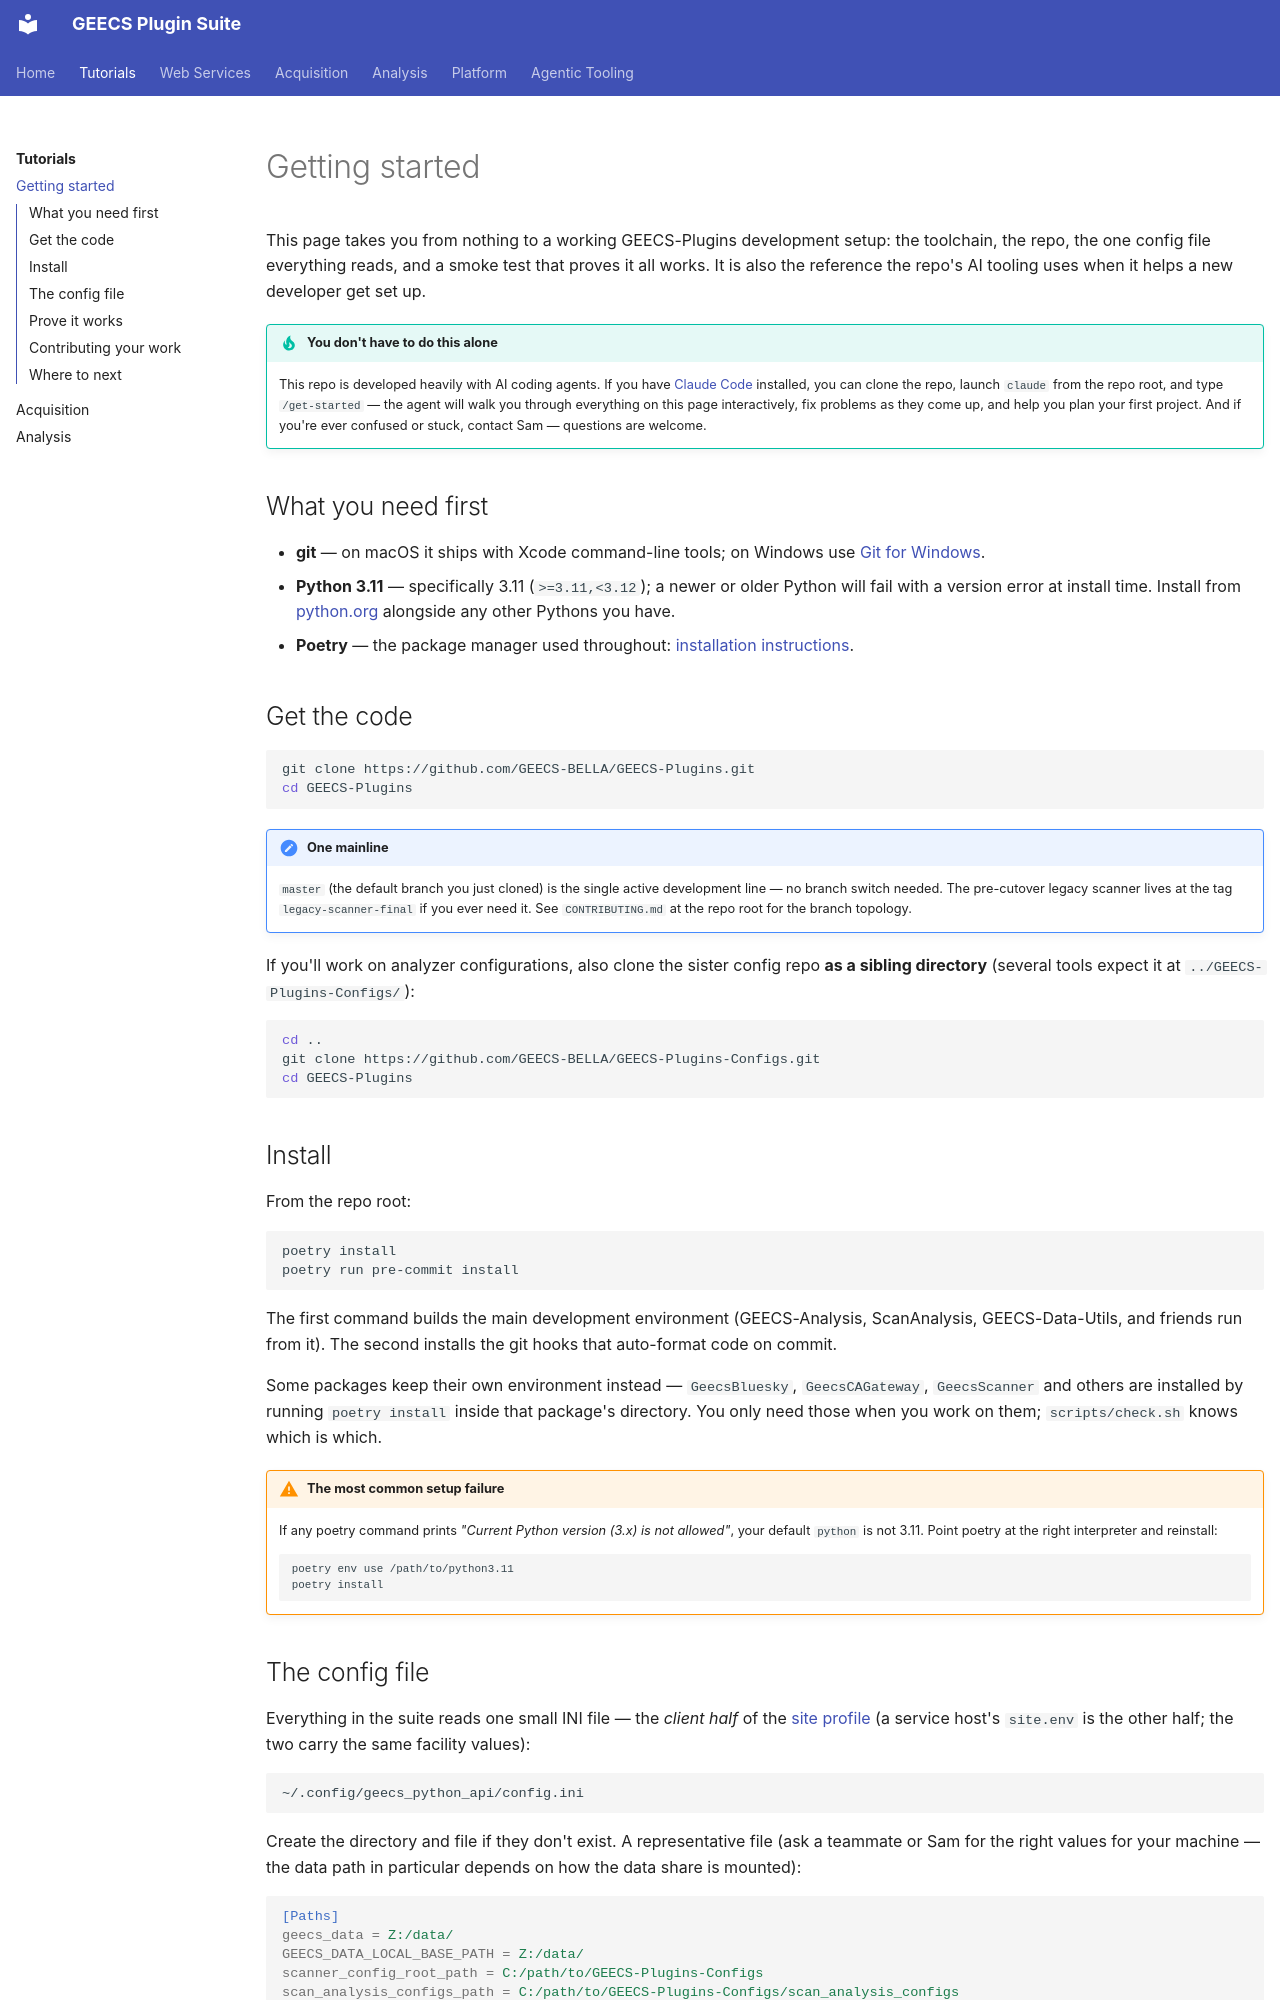

repository: GEECS-BELLA/GEECS-Plugins · page: tutorials/getting_started/index.html · generator: mkdocs

# Getting started

This page takes you from nothing to a working GEECS-Plugins development
setup: the toolchain, the repo, the one config file everything reads,
and a smoke test that proves it all works. It is also the reference the
repo's AI tooling uses when it helps a new developer get set up.

!!! tip "You don't have to do this alone"
    This repo is developed heavily with AI coding agents. If you have
    [Claude Code](https://claude.com/claude-code) installed, you can
    clone the repo, launch `claude` from the repo root, and type
    `/get-started` — the agent will walk you through everything on this
    page interactively, fix problems as they come up, and help you plan
    your first project. And if you're ever confused or stuck, contact
    Sam — questions are welcome.

## What you need first

- **git** — on macOS it ships with Xcode command-line tools; on Windows
  use [Git for Windows](https://git-scm.com/download/win).
- **Python 3.11** — specifically 3.11 (`>=3.11,<3.12`); a newer or older
  Python will fail with a version error at install time. Install from
  [python.org](https://www.python.org/downloads/) alongside any other
  Pythons you have.
- **Poetry** — the package manager used throughout:
  [installation instructions](https://python-poetry.org/docs/#installation).

## Get the code

```bash
git clone https://github.com/GEECS-BELLA/GEECS-Plugins.git
cd GEECS-Plugins
```

!!! note "One mainline"
    `master` (the default branch you just cloned) is the single active
    development line — no branch switch needed. The pre-cutover legacy
    scanner lives at the tag `legacy-scanner-final` if you ever need it.
    See `CONTRIBUTING.md` at the repo root for the branch topology.

If you'll work on analyzer configurations, also clone the sister config
repo **as a sibling directory** (several tools expect it at
`../GEECS-Plugins-Configs/`):

```bash
cd ..
git clone https://github.com/GEECS-BELLA/GEECS-Plugins-Configs.git
cd GEECS-Plugins
```

## Install

From the repo root:

```bash
poetry install
poetry run pre-commit install
```

The first command builds the main development environment (GEECS-Analysis,
ScanAnalysis, GEECS-Data-Utils, and friends run from it). The second
installs the git hooks that auto-format code on commit.

Some packages keep their own environment instead — `GeecsBluesky`,
`GeecsCAGateway`, `GeecsScanner` and others are installed by running
`poetry install` inside that package's directory. You only need those
when you work on them; `scripts/check.sh` knows which is which.

!!! warning "The most common setup failure"
    If any poetry command prints *"Current Python version (3.x) is not
    allowed"*, your default `python` is not 3.11. Point poetry at the
    right interpreter and reinstall:

    ```bash
    poetry env use /path/to/python3.11
    poetry install
    ```
